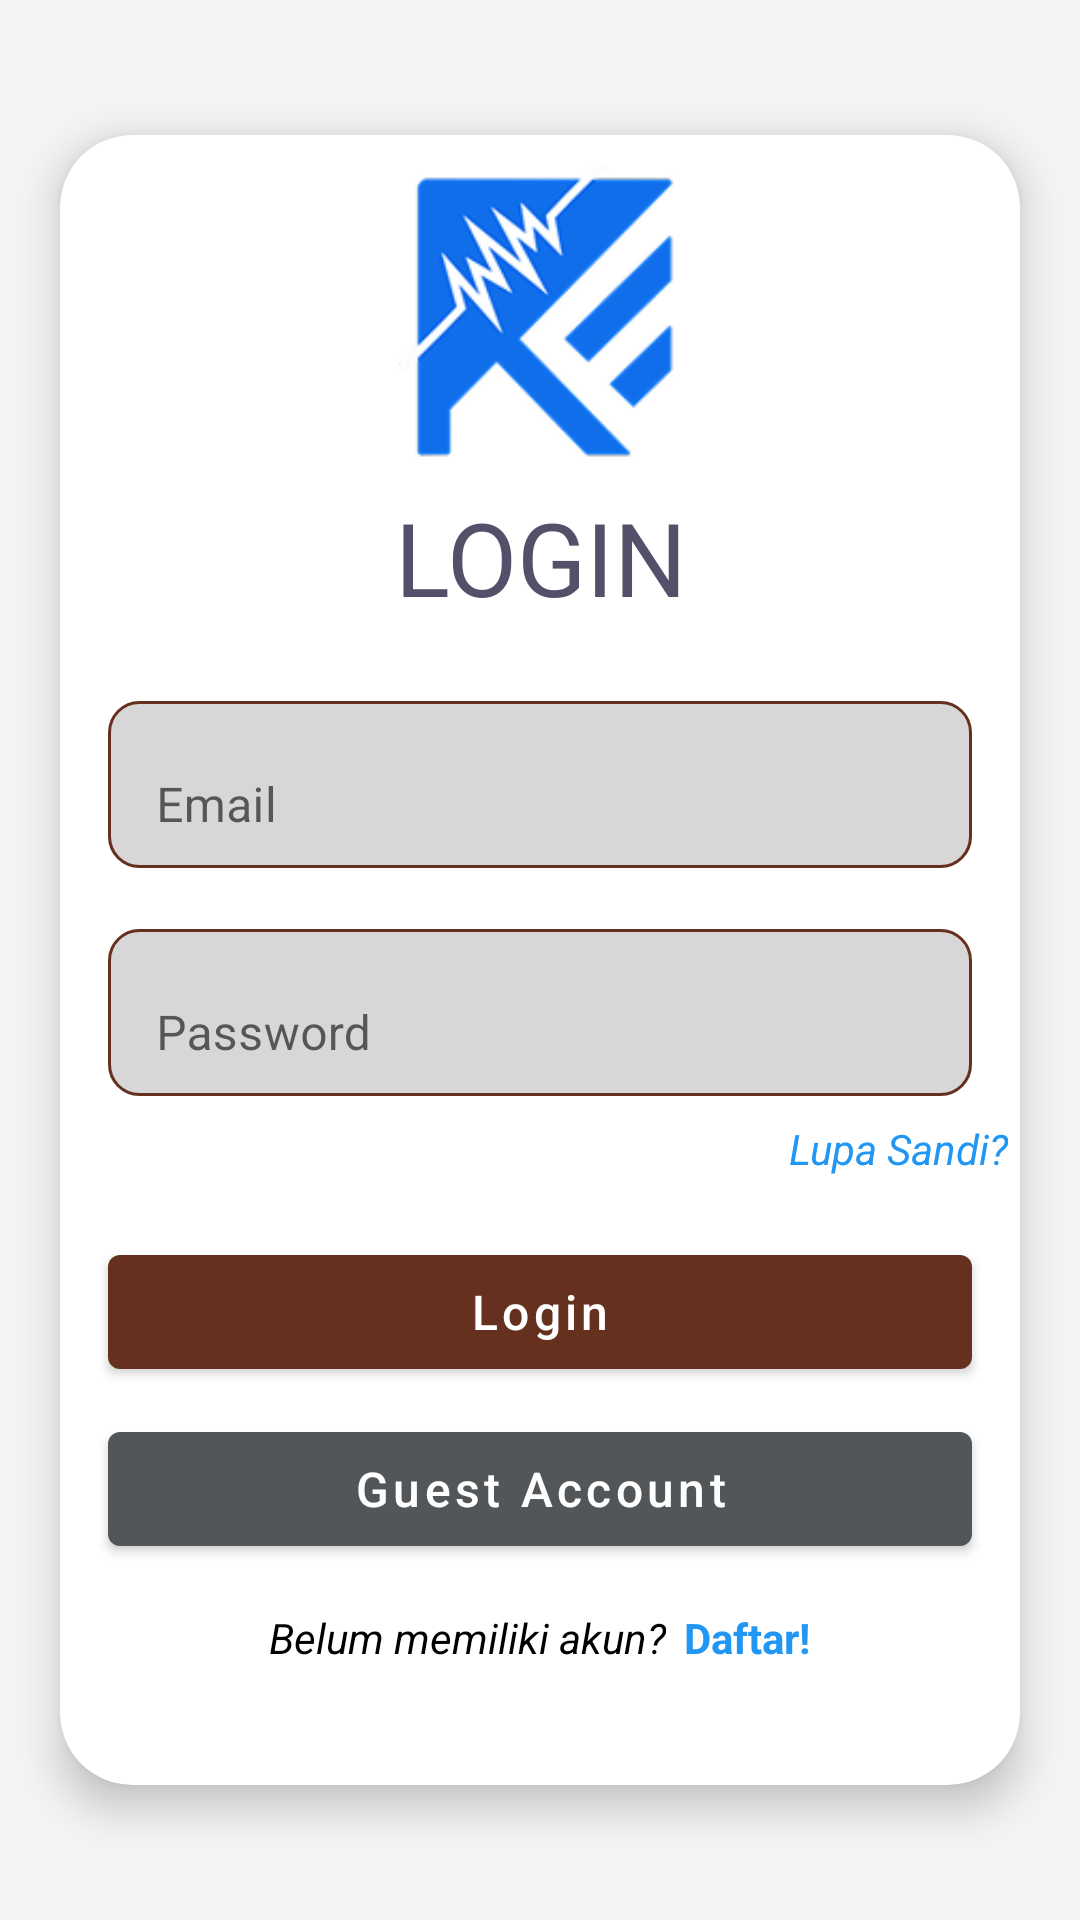

This screen was rendered from an Android layout file. Write that file and the resources it references.
<!-- AndroidManifest.xml: application theme Theme.RizqiElektronik -->
<!-- res/layout/activity_main_login.xml -->
<?xml version="1.0" encoding="utf-8"?>
<LinearLayout
    xmlns:android="http://schemas.android.com/apk/res/android"
    xmlns:app="http://schemas.android.com/apk/res-auto"
    xmlns:tools="http://schemas.android.com/tools"
    android:id="@+id/main"
    android:layout_width="match_parent"
    android:layout_height="match_parent"
    android:background="#f4f4f4"
    android:gravity="center"
    android:orientation="vertical"
    tools:context=".MainLogin">

    <androidx.cardview.widget.CardView
        android:layout_width="match_parent"
        android:layout_height="550dp"
        android:layout_margin="20dp"
        android:background="@drawable/qty_background"
        android:padding="24dp"
        app:cardCornerRadius="24dp"
        app:cardElevation="8dp">

        <LinearLayout
            android:layout_width="match_parent"
            android:layout_height="wrap_content"
            android:gravity="center_horizontal"
            android:orientation="vertical">

            
            <ImageView
                android:layout_width="100dp"
                android:layout_height="100dp"
                android:layout_marginTop="10dp"
                android:src="@drawable/logo"
                android:background="@drawable/circle_background"
                android:clipToOutline="true"/>

            

            <TextView
                android:layout_width="match_parent"
                android:layout_height="wrap_content"
                android:layout_marginTop="8dp"
                android:fontFamily="@font/poppins_bold"
                android:text="LOGIN"
                android:textAlignment="center"
                android:textColor="@color/text_primary"
                android:textSize="34sp" />

            

            <LinearLayout
                android:layout_width="match_parent"
                android:layout_height="wrap_content"
                android:orientation="vertical"
                android:paddingTop="20dp">

                
                <com.google.android.material.textfield.TextInputLayout
                    android:layout_width="match_parent"
                    android:layout_height="wrap_content"
                    android:layout_marginStart="16dp"
                    android:layout_marginEnd="16dp"
                    app:boxBackgroundMode="outline"
                    app:boxCornerRadiusBottomEnd="12dp"
                    app:boxCornerRadiusBottomStart="12dp"
                    app:boxCornerRadiusTopEnd="12dp"
                    app:boxCornerRadiusTopStart="12dp"
                    app:boxStrokeColor="#2196F3">

                    <com.google.android.material.textfield.TextInputEditText
                        android:id="@+id/etEmail"
                        android:layout_width="match_parent"
                        android:layout_height="wrap_content"
                        android:background="@drawable/edittext_background"
                        android:hint="Email"
                        android:inputType="textEmailAddress" />
                </com.google.android.material.textfield.TextInputLayout>

                
                <com.google.android.material.textfield.TextInputLayout
                    android:layout_width="match_parent"
                    android:layout_height="wrap_content"
                    android:layout_marginStart="16dp"
                    android:layout_marginTop="15dp"
                    android:layout_marginEnd="16dp"
                    app:boxBackgroundMode="outline"
                    app:boxCornerRadiusBottomEnd="12dp"
                    app:boxCornerRadiusBottomStart="12dp"
                    app:boxCornerRadiusTopEnd="12dp"
                    app:boxCornerRadiusTopStart="12dp"
                    app:boxStrokeColor="#2196F3">

                    <com.google.android.material.textfield.TextInputEditText
                        android:id="@+id/etPassword"
                        android:layout_width="match_parent"
                        android:layout_height="wrap_content"
                        android:background="@drawable/edittext_background"
                        android:hint="Password"
                        android:inputType="textPassword" />
                </com.google.android.material.textfield.TextInputLayout>

                
                <TextView
                    android:layout_width="match_parent"
                    android:layout_height="wrap_content"
                    android:layout_marginTop="8dp"
                    android:layout_marginEnd="4dp"
                    android:gravity="end"
                    android:text="Lupa Sandi?"
                    android:textColor="#2196F3"
                    android:textStyle="italic" />

                
                <com.google.android.material.button.MaterialButton
                    android:id="@+id/btnLogin"
                    android:layout_width="match_parent"
                    android:layout_height="50dp"
                    android:layout_marginStart="16dp"
                    android:layout_marginTop="20dp"
                    android:layout_marginEnd="16dp"
                    android:text="Login"
                    android:textAllCaps="false"
                    android:textSize="16sp"
                    app:backgroundTint="@color/logo" />

                <com.google.android.material.button.MaterialButton
                    android:id="@+id/btnGuest"
                    android:layout_width="match_parent"
                    android:layout_height="50dp"
                    android:layout_marginStart="16dp"
                    android:layout_marginTop="9dp"
                    android:layout_marginEnd="16dp"
                    android:text="Guest Account"
                    android:textAllCaps="false"
                    android:textSize="16sp"
                    app:backgroundTint="@color/secondary" />

                
                <LinearLayout
                    android:layout_width="wrap_content"
                    android:layout_height="wrap_content"
                    android:layout_gravity="center_horizontal"
                    android:layout_marginTop="15dp"
                    android:gravity="center"
                    android:orientation="horizontal">

                    <TextView
                        android:layout_width="wrap_content"
                        android:layout_height="wrap_content"
                        android:text="Belum memiliki akun?"
                        android:textColor="#000000"
                        android:textStyle="italic" />

                    <TextView
                        android:id="@+id/tvRegister"
                        android:layout_width="wrap_content"
                        android:layout_height="wrap_content"
                        android:layout_marginStart="6dp"
                        android:clickable="true"
                        android:focusable="true"
                        android:text="Daftar!"
                        android:textColor="#2196F3"
                        android:textStyle="bold" />
                </LinearLayout>

            </LinearLayout>
        </LinearLayout>
    </androidx.cardview.widget.CardView>
</LinearLayout>
<!-- resources referenced by this layout -->
<resources>
  <color name="logo">#65301E</color>
  <color name="secondary">#535659</color>
  <color name="text_primary">#535069</color>
  <!-- drawable edittext_background (drawable) -->
  <shape xmlns:android="http://schemas.android.com/apk/res/android">
      <solid android:color="#78AAAAAA"/>
      <corners android:radius="10dp"/>
      <stroke android:width="1dp" android:color="@color/logo"/>
  </shape>
  <!-- drawable logo: png bitmap (drawable, 13710 bytes) -->
  <!-- drawable qty_background (drawable) -->
  <?xml version="1.0" encoding="utf-8"?>
  <shape xmlns:android="http://schemas.android.com/apk/res/android">
      <solid android:color="#E1FCFBFB"/>
      <corners android:radius="10dp"/>
      <stroke android:width="2dp" android:color="@color/logo"/>
  </shape>
  <style name="Theme.RizqiElektronik" parent="Theme.MaterialComponents.DayNight.DarkActionBar">
          
          <item name="colorPrimary">@color/logo</item>
          <item name="colorPrimaryVariant">@color/black</item>
          <item name="colorOnPrimary">@color/white</item>
          
          <item name="colorSecondary">@color/teal_200</item>
          <item name="colorSecondaryVariant">@color/teal_700</item>
          <item name="colorOnSecondary">@color/black</item>
          
          <item name="android:statusBarColor">?attr/colorPrimaryVariant</item>
          
      </style>
  <color name="black">#FF000000</color>
  <color name="white">#FFFFFFFF</color>
  <color name="teal_200">#FF03DAC5</color>
  <color name="teal_700">#FF018786</color>
</resources>
